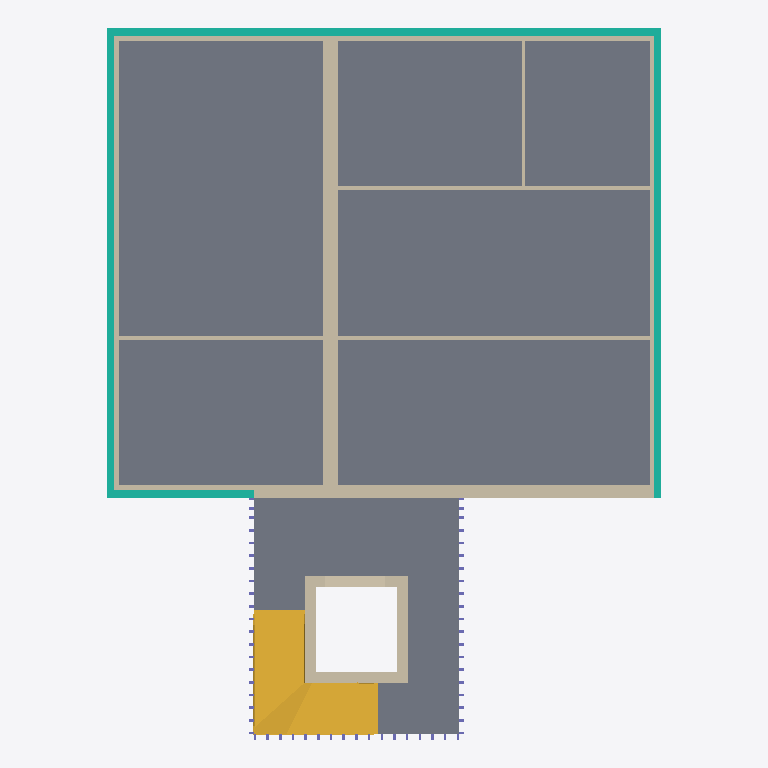
Plan cut of the same IFC building model at storey 'Ebene 2, OK RD' (level 6.09 m, cut at 7.49 m), seen from above with north up, elements coloured by IFC class: 15 walls (beige), 7 slabs (grey), 5 curtain walls (teal), 2 stairs (yellow). Cut surfaces are drawn darker.
Extent 13.0 m × 16.6 m × 14.0 m (x, y, z). Storeys (6): Ebene 0, OK RD at -0.15 m; Ebene 1, OK RD at 2.96 m; Ebene 2, OK RD at 6.09 m; Ebene 3, OK RD at 9.21 m; Ebene 4, OK RD at 12.34 m; Ebene 4, OK Attika at 12.84 m. Elements (186): 64 IfcWall, 57 IfcColumn, 55 IfcSlab, 7 IfcCurtainWall, 3 IfcStair.

HEADER;
FILE_DESCRIPTION(('ViewDefinition [DesignTransferView_V1.0]'),'2;1');
FILE_NAME('Projektnummer','2021-05-17T10809985:15:51',(''),(''),'The EXPRESS Data Manager Version 5.02.0100.07 : 28 Aug 2013','21.1.21.45 - Exporter 21.1.21.45 - Alternativ-UI 21.1.21.45','');
FILE_SCHEMA(('IFC4'));
ENDSEC;
DATA;
#123=IFCPROJECT('1xRc$zcqXFoAOJyVKSPpo5',#42,'Projektnummer',$,$,'Projektname','Projektstatus',(#114),#109);
#195=IFCSITE('1xRc$zcqXFoAOJyVKSPpo7',#42,'Default',$,$,#194,$,$,.ELEMENT.,$,$,$,$,$);
#138=IFCBUILDING('1xRc$zcqXFoAOJyVKSPpo4',#42,'',$,$,#33,$,'',.ELEMENT.,$,$,$);
#153=IFCBUILDINGSTOREY('1xRc$zcqXFoAOJyVNZcAEt',#42,'Ebene 0, OK RD',$,'Ebene:Ebene',#151,$,'Ebene 0, OK RD',.ELEMENT.,-0.155);
#159=IFCBUILDINGSTOREY('1xRc$zcqXFoAOJyVNZdl5n',#42,'Ebene 1, OK RD',$,'Ebene:Ebene',#158,$,'Ebene 1, OK RD',.ELEMENT.,2.965);
#171=IFCBUILDINGSTOREY('1xRc$zcqXFoAOJyVNZd$h9',#42,'Ebene 2, OK RD',$,'Ebene:Ebene',#170,$,'Ebene 2, OK RD',.ELEMENT.,6.09);
#177=IFCBUILDINGSTOREY('1xRc$zcqXFoAOJyVNZduse',#42,'Ebene 3, OK RD',$,'Ebene:Ebene',#176,$,'Ebene 3, OK RD',.ELEMENT.,9.215);
#183=IFCBUILDINGSTOREY('1xRc$zcqXFoAOJyVNZdwA3',#42,'Ebene 4, OK RD',$,'Ebene:Ebene',#182,$,'Ebene 4, OK RD',.ELEMENT.,12.34);
#189=IFCBUILDINGSTOREY('1xRc$zcqXFoAOJyVNZds8H',#42,'Ebene 4, OK Attika',$,'Ebene:Ebene',#188,$,'Ebene 4, OK Attika',.ELEMENT.,12.835);
#10404=IFCSLAB('2wtKhEDkrB2Ae44JjiUMmK',#42,'Geschossdecke:FB Whg Holz:509897',$,'Geschossdecke:FB Whg Holz',#10374,#10400,'509897',.FLOOR.);
#11605=IFCSLAB('1U9qYuLWb7dgxXzDzBsmqq',#42,'Geschossdecke:FB Whg Holz:510292',$,'Geschossdecke:FB Whg Holz',#11575,#11601,'510292',.FLOOR.);
#11714=IFCSLAB('1U9qYuLWb7dgxXzDzBsmqL',#42,'Geschossdecke:FB Whg Holz:510325',$,'Geschossdecke:FB Whg Holz',#11684,#11710,'510325',.FLOOR.);
#11278=IFCSLAB('1U9qYuLWb7dgxXzDzBsmoJ',#42,'Geschossdecke:FB Whg Holz:510195',$,'Geschossdecke:FB Whg Holz',#11248,#11274,'510195',.FLOOR.);
#34378=IFCSLAB('0Yi2NBz3T4avNnQccxRKS3',#42,'Geschossdecke:FB Flur TRH Steinzeug:515108',$,'Geschossdecke:FB Flur TRH Steinzeug',#34317,#34374,'515108',.FLOOR.);
#11387=IFCSLAB('1U9qYuLWb7dgxXzDzBsmrq',#42,'Geschossdecke:FB Whg Holz:510228',$,'Geschossdecke:FB Whg Holz',#11357,#11383,'510228',.FLOOR.);
#11496=IFCSLAB('1U9qYuLWb7dgxXzDzBsmrK',#42,'Geschossdecke:FB Whg Holz:510260',$,'Geschossdecke:FB Whg Holz',#11466,#11492,'510260',.FLOOR.);
#2960=IFCWALL('0i8nVeTTf6ox2YVT2SRFC$',#42,'Basiswand:LenoS 84 GTW_2 F90 75dB GKi:483748',$,'Basiswand:LenoS 84 GTW_2 F90 75dB GKi',#2938,#2956,'483748',.NOTDEFINED.);
#27371=IFCSTAIR('0Yi2NBz3T4avNnQccxRK5k',#42,'Fertigbetontreppe:Treppe:514633',$,'Fertigbetontreppe:Fertigbetontreppe',#27370,$,'514633',.NOTDEFINED.);
#20583=IFCSTAIR('0Yi2NBz3T4avNnQccxRK4y',#42,'Fertigbetontreppe:Treppe:514587',$,'Fertigbetontreppe:Fertigbetontreppe',#20582,$,'514587',.NOTDEFINED.);
#7585=IFCCURTAINWALL('0K8HxGmSX0h99vKkLD8jdj',#42,'Basiswand:Fassade WD 16.0:503866',$,'Basiswand:Fassade WD 16.0',#7563,#7581,'503866',.NOTDEFINED.);
#7424=IFCCURTAINWALL('0K8HxGmSX0h99vKkLD8iTG',#42,'Basiswand:Fassade WD 16.0:503431',$,'Basiswand:Fassade WD 16.0',#7396,#7420,'503431',.NOTDEFINED.);
#2616=IFCWALL('0i8nVeTTf6ox2YVT2SRFC7',#42,'Basiswand:Leno 120:483740',$,'Basiswand:Leno 120',#2593,#2612,'483740',.NOTDEFINED.);
#2790=IFCWALL('0i8nVeTTf6ox2YVT2SRFCx',#42,'Basiswand:Leno 120:483744',$,'Basiswand:Leno 120',#2768,#2786,'483744',.NOTDEFINED.);
#2875=IFCWALL('0i8nVeTTf6ox2YVT2SRFCv',#42,'Basiswand:Leno 120:483746',$,'Basiswand:Leno 120',#2853,#2871,'483746',.NOTDEFINED.);
#7667=IFCCURTAINWALL('0K8HxGmSX0h99vKkLD8jZy',#42,'Basiswand:Fassade WD 16.0:504107',$,'Basiswand:Fassade WD 16.0',#7645,#7663,'504107',.NOTDEFINED.);
#2705=IFCWALL('0i8nVeTTf6ox2YVT2SRFC5',#42,'Basiswand:Leno 100:483742',$,'Basiswand:Leno 100',#2683,#2701,'483742',.NOTDEFINED.);
#34982=IFCWALL('20d1IYRbH3KAW4UeQVEfk8',#42,'Basiswand:Fassade WD 16.0:515760',$,'Basiswand:Fassade WD 16.0',#34960,#34978,'515760',.NOTDEFINED.);
#12360=IFCWALL('25AilOoQz5khACYYdSYdxX',#42,'Basiswand:Fassade WD 16.0:510828',$,'Basiswand:Fassade WD 16.0',#12338,#12356,'510828',.NOTDEFINED.);
#3127=IFCWALL('0i8nVeTTf6ox2YVT2SRFCp',#42,'Basiswand:Leno 100:483752',$,'Basiswand:Leno 100',#3105,#3123,'483752',.NOTDEFINED.);
#3207=IFCWALL('0i8nVeTTf6ox2YVT2SRFCn',#42,'Basiswand:Leno 90:483754',$,'Basiswand:Leno 90',#3185,#3203,'483754',.NOTDEFINED.);
#8471=IFCWALL('3AfLO1IND5gOiRqDO8$FqM',#42,'Basiswand:STB 25.0:506551',$,'Basiswand:STB 25.0',#8449,#8467,'506551',.NOTDEFINED.);
#8389=IFCCURTAINWALL('01I$HxBHX3xOzQyLCWMlF9',#42,'Basiswand:Fassade WD 16.0:506378',$,'Basiswand:Fassade WD 16.0',#8367,#8385,'506378',.NOTDEFINED.);
#8716=IFCWALL('3AfLO1IND5gOiRqDO8$Fpc',#42,'Basiswand:STB 25.0:506695',$,'Basiswand:STB 25.0',#8694,#8712,'506695',.NOTDEFINED.);
#7749=IFCCURTAINWALL('0K8HxGmSX0h99vKkLD8jXv',#42,'Basiswand:Fassade WD 16.0:504238',$,'Basiswand:Fassade WD 16.0',#7727,#7745,'504238',.NOTDEFINED.);
#8629=IFCWALL('3AfLO1IND5gOiRqDO8$FrT',#42,'Basiswand:STB 25.0:506620',$,'Basiswand:STB 25.0',#8607,#8625,'506620',.NOTDEFINED.);
#8803=IFCWALL('3AfLO1IND5gOiRqDO8$Fki',#42,'Basiswand:STB 25.0:506893',$,'Basiswand:STB 25.0',#8781,#8799,'506893',.NOTDEFINED.);
#3047=IFCWALL('0i8nVeTTf6ox2YVT2SRFCz',#42,'Basiswand:Leno 81:483750',$,'Basiswand:Leno 81',#3025,#3043,'483750',.NOTDEFINED.);
#3287=IFCWALL('0i8nVeTTf6ox2YVT2SRFCr',#42,'Basiswand:Leno 81:483758',$,'Basiswand:Leno 81',#3265,#3283,'483758',.NOTDEFINED.);
ENDSEC;